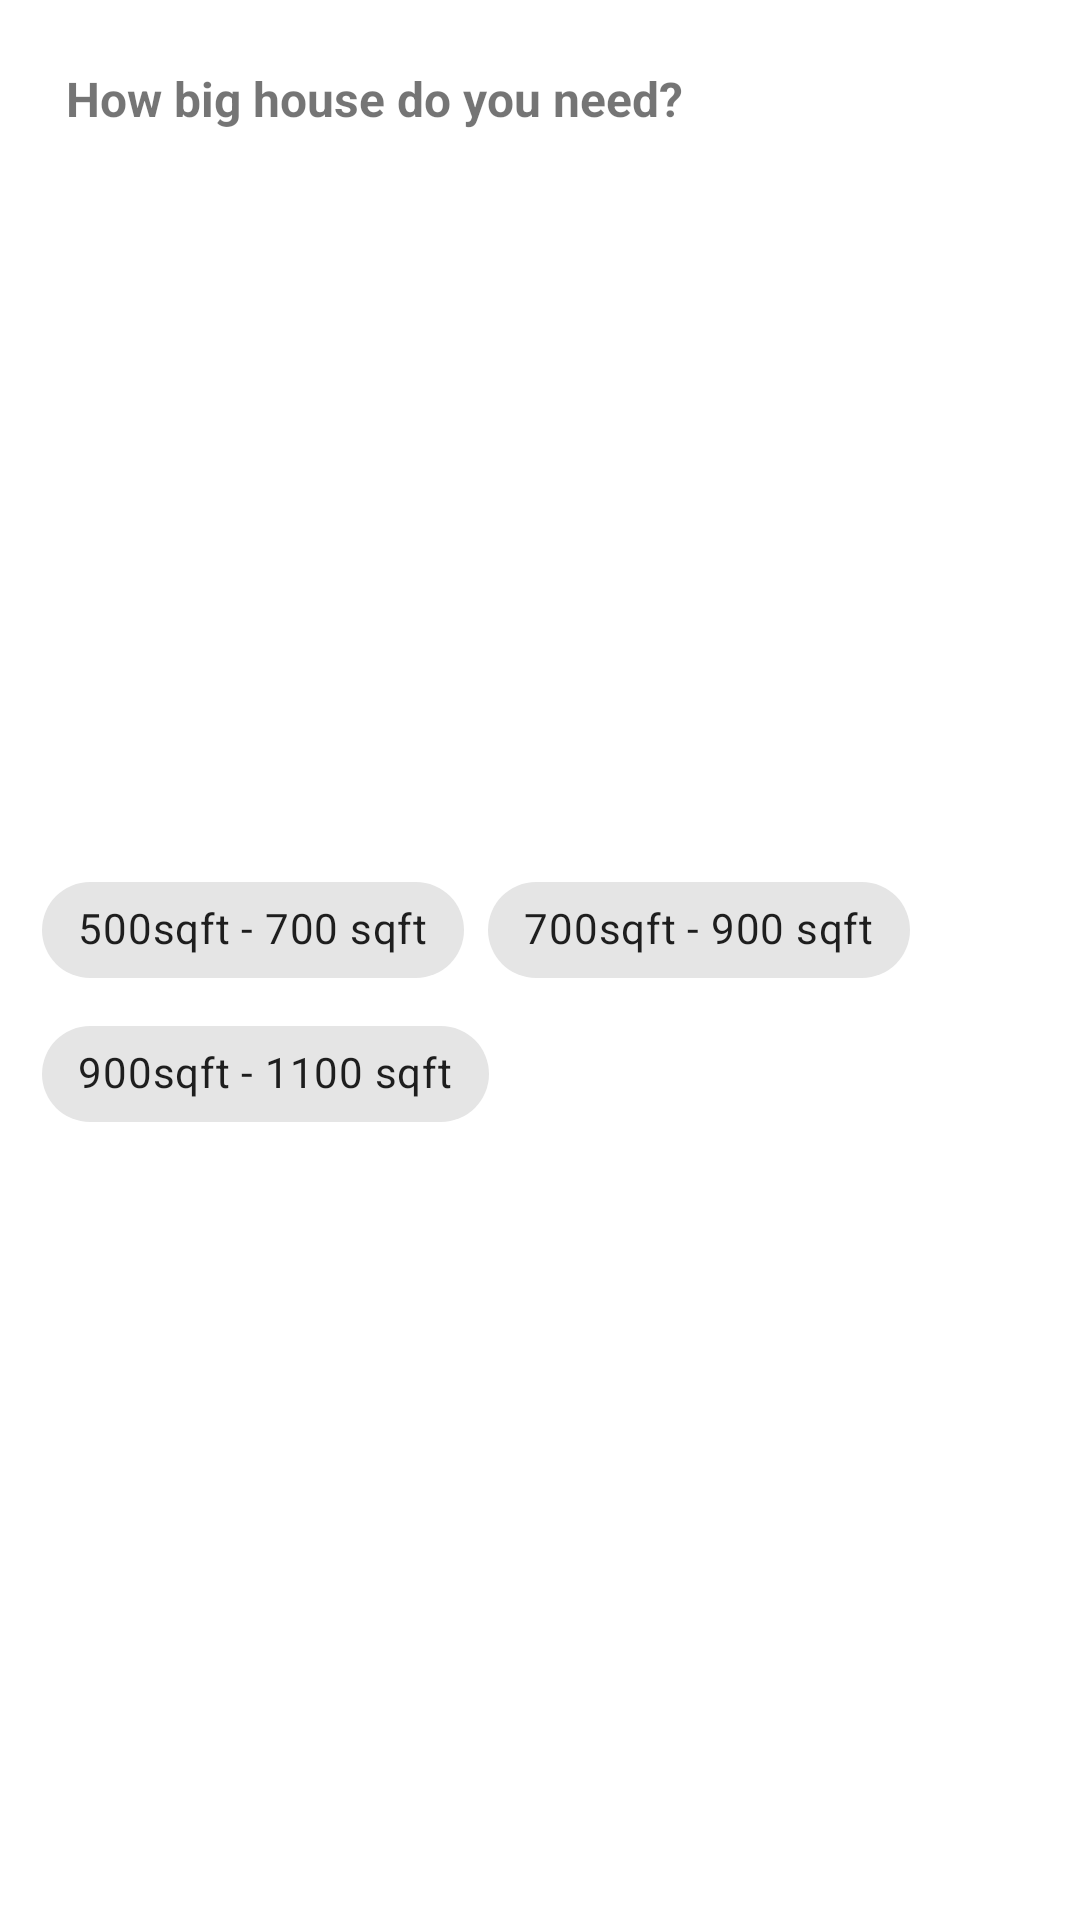

Android layout source for this screen:
<!-- AndroidManifest.xml: application theme Theme.Hackhaton -->
<!-- res/layout/cell_filter2.xml -->
<?xml version="1.0" encoding="utf-8"?>
<androidx.constraintlayout.widget.ConstraintLayout xmlns:android="http://schemas.android.com/apk/res/android"
    xmlns:app="http://schemas.android.com/apk/res-auto"
    android:id="@+id/cell_layout"
    android:layout_width="match_parent"
    android:layout_height="wrap_content"
    android:background="@color/white"
    android:paddingStart="14dp"
    android:paddingTop="14dp"
    android:paddingEnd="14dp">

    <TextView
        android:id="@+id/tv_bed_header"
        android:layout_width="wrap_content"
        android:layout_height="wrap_content"
        android:layout_margin="@dimen/default_padding"
        android:text="How big house do you need?"
        android:textSize="16sp"
        android:textStyle="bold"
        app:layout_constraintStart_toStartOf="parent"
        app:layout_constraintTop_toTopOf="parent" />

    <com.google.android.material.chip.ChipGroup
        android:layout_width="match_parent"
        android:layout_height="wrap_content"
        android:layout_marginBottom="@dimen/medium_padding"
        app:layout_constraintBottom_toBottomOf="parent"
        app:layout_constraintTop_toBottomOf="@+id/tv_bed_header">

        <com.google.android.material.chip.Chip
            android:layout_width="wrap_content"
            android:layout_height="wrap_content"
            android:text="500sqft - 700 sqft" />

        <com.google.android.material.chip.Chip
            android:layout_width="wrap_content"
            android:layout_height="wrap_content"
            android:text="700sqft - 900 sqft" />

        <com.google.android.material.chip.Chip
            android:layout_width="wrap_content"
            android:layout_height="wrap_content"
            android:text="900sqft - 1100 sqft" />

    </com.google.android.material.chip.ChipGroup>

</androidx.constraintlayout.widget.ConstraintLayout>
<!-- resources referenced by this layout -->
<resources>
  <color name="white">#FFFFFFFF</color>
  <dimen name="default_padding">8dp</dimen>
  <dimen name="medium_padding">16dp</dimen>
  <style name="Theme.Hackhaton" parent="Theme.MaterialComponents.DayNight.DarkActionBar">
          
          <item name="colorPrimary">@color/purple_500</item>
          <item name="colorPrimaryVariant">@color/purple_700</item>
          <item name="colorOnPrimary">@color/white</item>
          
          <item name="colorSecondary">@color/teal_200</item>
          <item name="colorSecondaryVariant">@color/teal_700</item>
          <item name="colorOnSecondary">@color/black</item>
          
          <item name="android:statusBarColor" tools:targetApi="l">?attr/colorPrimaryVariant</item>
          
  
          <item name="sliderStyle">@style/Widget.App.Slider</item>
      </style>
  <color name="purple_500">#FF6200EE</color>
  <color name="purple_700">#FF3700B3</color>
  <color name="teal_200">#FF03DAC5</color>
  <color name="teal_700">#FF018786</color>
  <color name="black">#FF000000</color>
  <style name="Widget.App.Slider" parent="Widget.MaterialComponents.Slider">
          <item name="materialThemeOverlay">@style/ThemeOverlay.App.Slider</item>
          <item name="labelStyle">@style/Widget.App.Tooltip</item>
      </style>
  <style name="ThemeOverlay.App.Slider" parent="">
          <item name="colorPrimary">#B35D25</item>
          <item name="colorOnPrimary">#B35D25</item>
          <item name="colorOnSurface">#B35D25</item>
      </style>
  <style name="Widget.App.Tooltip" parent="Widget.MaterialComponents.Tooltip">
          <item name="android:textAppearance">@style/TextAppearance.App.Tooltip</item>
          <item name="backgroundTint">#B35D25</item>
      </style>
  <style name="TextAppearance.App.Tooltip" parent="TextAppearance.MaterialComponents.Tooltip">
          <item name="android:textColor">@color/white</item>
      </style>
</resources>
